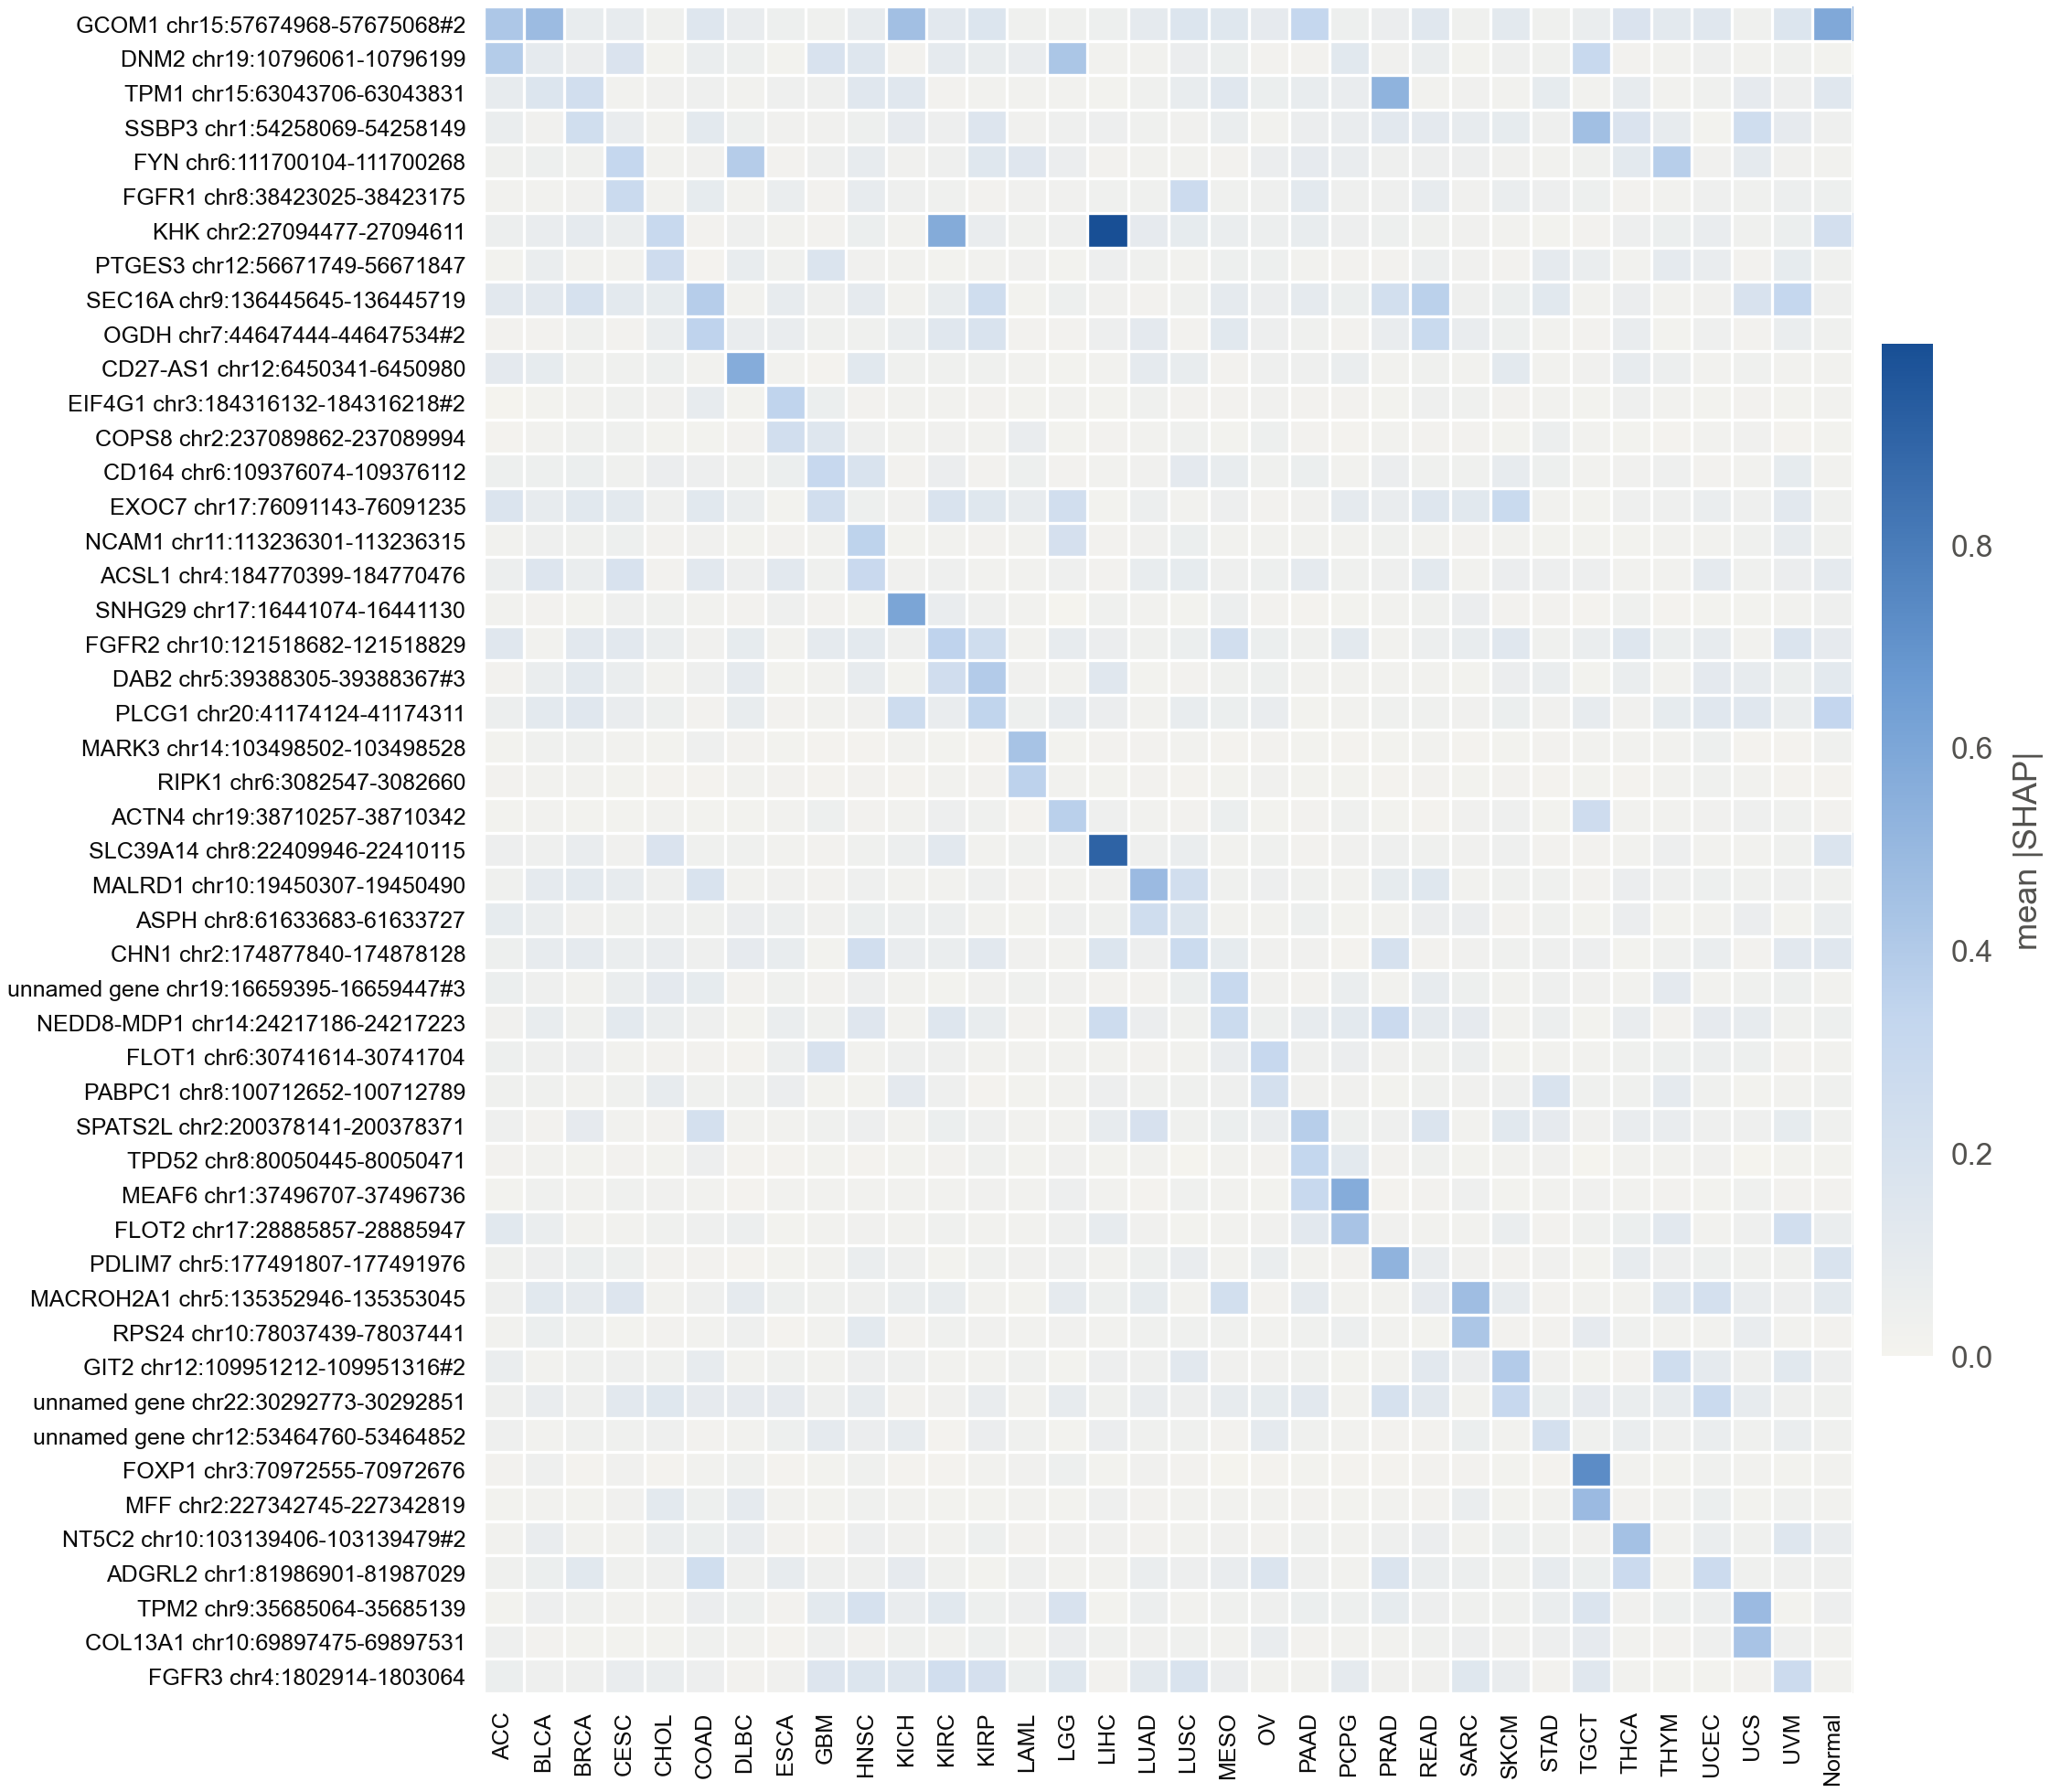

The file beside this chart, header and first rows:
row, ACC, BLCA, BRCA, CESC, CHOL, COAD, DLBC, ESCA, GBM, HNSC, KICH, KIRC, KIRP, LAML, LGG, LIHC, LUAD, LUSC, MESO, OV, PAAD, PCPG, PRAD
GCOM1 chr15:57674968-57675068#2, 0.414, 0.4797, 0.08107, 0.0826, 0.03086, 0.1509, 0.07678, 0.04488, 0.03093, 0.08443, 0.4564, 0.1243, 0.1581, 0.0293, 0.02903, 0.04569, 0.1007, 0.1569, 0.1381, 0.09658, 0.3164, 0.04298, 0.0604
DNM2 chr19:10796061-10796199, 0.3879, 0.09863, 0.06068, 0.176, 0.008182, 0.06751, 0.04351, 0.01116, 0.1889, 0.1515, 0.01229, 0.0995, 0.08172, 0.07346, 0.4215, 0.01598, 0.02249, 0.05882, 0.05574, 0.01427, 0.0152, 0.1277, 0.02512
TPM1 chr15:63043706-63043831, 0.0838, 0.1622, 0.2356, 0.01762, 0.02498, 0.03733, 0.02099, 0.03878, 0.0363, 0.1327, 0.1315, 0.01518, 0.01768, 0.01729, 0.02077, 0.009809, 0.03197, 0.08081, 0.1337, 0.05632, 0.07968, 0.07067, 0.5275
SSBP3 chr1:54258069-54258149, 0.06886, 0.02474, 0.2404, 0.0766, 0.02016, 0.1098, 0.04485, 0.02642, 0.02374, 0.04322, 0.09633, 0.05048, 0.1534, 0.02646, 0.04095, 0.05023, 0.02872, 0.02618, 0.06969, 0.01922, 0.05978, 0.0768, 0.1196
FYN chr6:111700104-111700268, 0.02977, 0.04385, 0.02942, 0.3151, 0.0156, 0.02695, 0.3852, 0.01484, 0.03991, 0.08701, 0.02507, 0.03834, 0.1383, 0.1442, 0.06137, 0.01416, 0.02238, 0.01768, 0.01437, 0.05988, 0.09733, 0.07503, 0.03954
FGFR1 chr8:38423025-38423175, 0.01775, 0.01647, 0.02577, 0.2813, 0.0173, 0.09091, 0.02282, 0.06704, 0.01494, 0.08698, 0.03976, 0.02813, 0.01239, 0.02351, 0.02528, 0.02848, 0.03072, 0.2686, 0.03225, 0.036, 0.1122, 0.03617, 0.03743
KHK chr2:27094477-27094611, 0.05154, 0.07384, 0.1012, 0.06376, 0.2955, 0.01269, 0.03787, 0.02218, 0.01413, 0.05649, 0.02154, 0.5721, 0.07197, 0.03075, 0.04069, 0.998, 0.09542, 0.09239, 0.06626, 0.05185, 0.08166, 0.04802, 0.04642
PTGES3 chr12:56671749-56671847, 0.01158, 0.06541, 0.01722, 0.0162, 0.2544, 0.007768, 0.08016, 0.03186, 0.1693, 0.02555, 0.01776, 0.01155, 0.01613, 0.02542, 0.008084, 0.04986, 0.03451, 0.01839, 0.04335, 0.04415, 0.01575, 0.013, 0.01325
SEC16A chr9:136445645-136445719, 0.1228, 0.1197, 0.2018, 0.1148, 0.09107, 0.3804, 0.02282, 0.08906, 0.03655, 0.099, 0.02097, 0.07933, 0.2461, 0.008536, 0.04329, 0.02459, 0.01515, 0.0287, 0.1045, 0.05953, 0.1013, 0.05609, 0.2292
OGDH chr7:44647444-44647534#2, 0.01513, 0.01203, 0.02809, 0.01348, 0.06539, 0.3445, 0.07293, 0.07114, 0.02917, 0.0308, 0.0659, 0.1315, 0.182, 0.01263, 0.01364, 0.0487, 0.1062, 0.01512, 0.125, 0.04928, 0.03286, 0.0128, 0.07248
CD27-AS1 chr12:6450341-6450980, 0.1066, 0.0918, 0.03349, 0.02876, 0.04429, 0.0224, 0.5666, 0.01804, 0.006982, 0.128, 0.02913, 0.02948, 0.02932, 0.01634, 0.01145, 0.01726, 0.1008, 0.0803, 0.01282, 0.04076, 0.0356, 0.06678, 0.01619
EIF4G1 chr3:184316132-184316218#2, 0.003732, 0.00884, 0.01852, 0.02804, 0.02596, 0.086, 0.008544, 0.3398, 0.05815, 0.01455, 0.02137, 0.01832, 0.01503, 0.009762, 0.01684, 0.009879, 0.02945, 0.0131, 0.01282, 0.02358, 0.01524, 0.01255, 0.007843
COPS8 chr2:237089862-237089994, 0.006763, 0.02132, 0.02925, 0.03464, 0.01017, 0.009388, 0.01259, 0.2354, 0.1479, 0.04121, 0.01629, 0.02444, 0.01988, 0.07247, 0.007926, 0.01373, 0.01595, 0.03457, 0.009926, 0.043, 0.01323, 0.006989, 0.01597
CD164 chr6:109376074-109376112, 0.044, 0.04621, 0.05694, 0.03084, 0.06174, 0.0473, 0.02905, 0.0549, 0.302, 0.1805, 0.01187, 0.06049, 0.01355, 0.04498, 0.01369, 0.02332, 0.02469, 0.1078, 0.0807, 0.03485, 0.0576, 0.01819, 0.05907
EXOC7 chr17:76091143-76091235, 0.1709, 0.08866, 0.1253, 0.1108, 0.03846, 0.1281, 0.0661, 0.01074, 0.2377, 0.044, 0.02376, 0.1809, 0.1389, 0.08937, 0.2315, 0.00851, 0.05369, 0.01702, 0.04817, 0.01399, 0.02595, 0.1032, 0.07347
NCAM1 chr11:113236301-113236315, 0.02138, 0.04237, 0.0332, 0.04314, 0.014, 0.02436, 0.008921, 0.01172, 0.02199, 0.348, 0.009705, 0.02094, 0.01458, 0.01772, 0.2098, 0.01243, 0.02469, 0.05467, 0.02023, 0.02231, 0.0194, 0.01694, 0.03492
ACSL1 chr4:184770399-184770476, 0.05278, 0.154, 0.06997, 0.1887, 0.01326, 0.117, 0.04999, 0.1207, 0.03028, 0.2895, 0.02685, 0.03856, 0.01908, 0.018, 0.03517, 0.01267, 0.07942, 0.09322, 0.03902, 0.04372, 0.1043, 0.03163, 0.03764
SNHG29 chr17:16441074-16441130, 0.02323, 0.01452, 0.01066, 0.03646, 0.03501, 0.01975, 0.01516, 0.03733, 0.01222, 0.01024, 0.6059, 0.07175, 0.04207, 0.02059, 0.003231, 0.02828, 0.01795, 0.009336, 0.05092, 0.01541, 0.006734, 0.009893, 0.02316
FGFR2 chr10:121518682-121518829, 0.1343, 0.01562, 0.1238, 0.1226, 0.07003, 0.02537, 0.09337, 0.017, 0.09828, 0.1145, 0.03972, 0.3431, 0.2494, 0.02222, 0.08947, 0.06, 0.03029, 0.05812, 0.2321, 0.0557, 0.03181, 0.113, 0.02237
DAB2 chr5:39388305-39388367#3, 0.01364, 0.06533, 0.1092, 0.06872, 0.02126, 0.03997, 0.09878, 0.01101, 0.02217, 0.08776, 0.0109, 0.2434, 0.3912, 0.02482, 0.01644, 0.1327, 0.01054, 0.01217, 0.02733, 0.04585, 0.01973, 0.01911, 0.02142
PLCG1 chr20:41174124-41174311, 0.05193, 0.1123, 0.1294, 0.07676, 0.04418, 0.01344, 0.08046, 0.01547, 0.02267, 0.02593, 0.2609, 0.07438, 0.3378, 0.04572, 0.08255, 0.06033, 0.0233, 0.08052, 0.05492, 0.07518, 0.008252, 0.01836, 0.03025
MARK3 chr14:103498502-103498528, 0.008546, 0.02831, 0.02956, 0.0171, 0.01169, 0.03683, 0.01378, 0.008179, 0.005899, 0.005373, 0.02056, 0.01073, 0.007384, 0.4371, 0.008138, 0.01377, 0.01396, 0.01785, 0.004962, 0.0119, 0.008346, 0.006868, 0.009791
RIPK1 chr6:3082547-3082660, 0.01311, 0.0164, 0.01621, 0.009197, 0.004641, 0.006749, 0.01739, 0.01419, 0.005968, 0.01265, 0.007224, 0.02102, 0.01315, 0.3512, 0.01744, 0.01006, 0.01189, 0.006328, 0.009295, 0.02602, 0.009125, 0.00783, 0.007663
ACTN4 chr19:38710257-38710342, 0.01129, 0.01769, 0.01154, 0.009738, 0.02176, 0.008081, 0.01109, 0.0205, 0.04548, 0.01337, 0.0177, 0.04771, 0.02894, 0.004358, 0.3626, 0.03519, 0.02226, 0.01381, 0.05522, 0.008885, 0.01398, 0.02891, 0.01095
SLC39A14 chr8:22409946-22410115, 0.04807, 0.04007, 0.07272, 0.02668, 0.1724, 0.03047, 0.03397, 0.01696, 0.01464, 0.02873, 0.05385, 0.1183, 0.01994, 0.03433, 0.03749, 0.9074, 0.03591, 0.06871, 0.0187, 0.03115, 0.01266, 0.02471, 0.03701
MALRD1 chr10:19450307-19450490, 0.02956, 0.09767, 0.1153, 0.08796, 0.04086, 0.1799, 0.0213, 0.02514, 0.01211, 0.0389, 0.01568, 0.01701, 0.0407, 0.0124, 0.01719, 0.02626, 0.4839, 0.2349, 0.03125, 0.04875, 0.03494, 0.02186, 0.09153
ASPH chr8:61633683-61633727, 0.09016, 0.06867, 0.02636, 0.02956, 0.0415, 0.03133, 0.05918, 0.05231, 0.02721, 0.05596, 0.05142, 0.05323, 0.01746, 0.009561, 0.0398, 0.03428, 0.2521, 0.1625, 0.02217, 0.02176, 0.04506, 0.0111, 0.01621
CHN1 chr2:174877840-174878128, 0.04321, 0.08681, 0.09975, 0.06614, 0.0709, 0.04006, 0.094, 0.0808, 0.008308, 0.232, 0.07033, 0.06296, 0.1201, 0.02586, 0.0213, 0.1596, 0.04969, 0.2761, 0.09065, 0.02565, 0.02612, 0.006962, 0.205
unnamed gene chr19:16659395-16659447#3, 0.0578, 0.04067, 0.01628, 0.06413, 0.1075, 0.09126, 0.01552, 0.03441, 0.01279, 0.04855, 0.01784, 0.007954, 0.02536, 0.02736, 0.02378, 0.01422, 0.01505, 0.05673, 0.2965, 0.02726, 0.01277, 0.0645, 0.01948
NEDD8-MDP1 chr14:24217186-24217223, 0.02444, 0.08132, 0.0347, 0.113, 0.06531, 0.03973, 0.007999, 0.06986, 0.0323, 0.1407, 0.0202, 0.1496, 0.07814, 0.0151, 0.01927, 0.2644, 0.06208, 0.02754, 0.2752, 0.04601, 0.08361, 0.1116, 0.2799
FLOT1 chr6:30741614-30741704, 0.04528, 0.03621, 0.04873, 0.02318, 0.01305, 0.013, 0.007532, 0.05109, 0.186, 0.0212, 0.03886, 0.04018, 0.02005, 0.02309, 0.0186, 0.02281, 0.01206, 0.01942, 0.07031, 0.3002, 0.03987, 0.05926, 0.02652
PABPC1 chr8:100712652-100712789, 0.03016, 0.02827, 0.01964, 0.02828, 0.08217, 0.03039, 0.03098, 0.06135, 0.009766, 0.01053, 0.1087, 0.03944, 0.007122, 0.009428, 0.0176, 0.04754, 0.02895, 0.03362, 0.03962, 0.2142, 0.02499, 0.02641, 0.009808
SPATS2L chr2:200378141-200378371, 0.04085, 0.01497, 0.09705, 0.01574, 0.01541, 0.2165, 0.02233, 0.02285, 0.02991, 0.05025, 0.01842, 0.05732, 0.04021, 0.01652, 0.0188, 0.08321, 0.1982, 0.03444, 0.05554, 0.07624, 0.3771, 0.04391, 0.03953
TPD52 chr8:80050445-80050471, 0.01232, 0.01616, 0.00797, 0.01297, 0.01096, 0.04842, 0.005855, 0.005063, 0.01068, 0.00499, 0.008071, 0.01384, 0.03245, 0.01075, 0.02405, 0.008418, 0.01676, 0.002261, 0.02076, 0.01502, 0.321, 0.1118, 0.01512
MEAF6 chr1:37496707-37496736, 0.009093, 0.0276, 0.01785, 0.03502, 0.02513, 0.01936, 0.006527, 0.02327, 0.0196, 0.01797, 0.01663, 0.01759, 0.02482, 0.0163, 0.04972, 0.01649, 0.006927, 0.03156, 0.01877, 0.01041, 0.2994, 0.5661, 0.006651
FLOT2 chr17:28885857-28885947, 0.1274, 0.06844, 0.02084, 0.02056, 0.03408, 0.03683, 0.05273, 0.01085, 0.01601, 0.02619, 0.0166, 0.03445, 0.02309, 0.01657, 0.03516, 0.08645, 0.02718, 0.009484, 0.02083, 0.02386, 0.1232, 0.4332, 0.02615
PDLIM7 chr5:177491807-177491976, 0.03051, 0.04767, 0.05768, 0.04555, 0.01339, 0.01415, 0.006207, 0.01034, 0.02059, 0.06911, 0.04121, 0.01104, 0.02787, 0.02533, 0.04108, 0.01856, 0.04542, 0.07073, 0.0225, 0.06246, 0.01837, 0.01467, 0.5242
MACROH2A1 chr5:135352946-135353045, 0.03741, 0.1261, 0.09752, 0.1525, 0.02208, 0.03594, 0.1006, 0.04405, 0.02929, 0.03687, 0.06672, 0.08051, 0.02307, 0.009854, 0.09824, 0.04378, 0.09109, 0.017, 0.2281, 0.01448, 0.1011, 0.01923, 0.01895
RPS24 chr10:78037439-78037441, 0.01688, 0.05657, 0.0323, 0.01124, 0.01486, 0.01874, 0.04092, 0.007266, 0.02136, 0.1117, 0.01214, 0.03, 0.02464, 0.02056, 0.0243, 0.02139, 0.03108, 0.02986, 0.03485, 0.0178, 0.03003, 0.05108, 0.01954
GIT2 chr12:109951212-109951316#2, 0.06709, 0.01959, 0.02849, 0.03844, 0.03393, 0.0823, 0.02265, 0.03373, 0.02207, 0.04781, 0.04177, 0.01864, 0.02123, 0.0282, 0.009899, 0.04816, 0.0422, 0.1234, 0.02564, 0.02545, 0.0295, 0.007937, 0.01869
unnamed gene chr22:30292773-30292851, 0.03616, 0.07633, 0.04134, 0.1222, 0.1393, 0.09628, 0.09365, 0.09503, 0.04277, 0.08553, 0.01445, 0.02409, 0.07325, 0.01896, 0.08394, 0.02868, 0.07522, 0.04998, 0.08527, 0.09073, 0.1218, 0.02196, 0.2039
unnamed gene chr12:53464760-53464852, 0.038, 0.01659, 0.03417, 0.03174, 0.03965, 0.01414, 0.01861, 0.04497, 0.1049, 0.05933, 0.08544, 0.007034, 0.05995, 0.03243, 0.008276, 0.05976, 0.03232, 0.03077, 0.01236, 0.103, 0.03447, 0.0228, 0.01257
FOXP1 chr3:70972555-70972676, 0.01342, 0.04016, 0.007549, 0.02613, 0.007111, 0.01782, 0.03403, 0.004794, 0.01106, 0.02838, 0.004169, 0.004371, 0.0184, 0.02607, 0.04319, 0.01007, 0.02418, 0.01233, 0.003529, 0.004842, 0.009802, 0.006096, 0.003924
MFF chr2:227342745-227342819, 0.01002, 0.0205, 0.009829, 0.02362, 0.1092, 0.04605, 0.1027, 0.01818, 0.009711, 0.03332, 0.01589, 0.008873, 0.00908, 0.01644, 0.01004, 0.03949, 0.01274, 0.01572, 0.01979, 0.02237, 0.01422, 0.01151, 0.02153
NT5C2 chr10:103139406-103139479#2, 0.01873, 0.07438, 0.01722, 0.01699, 0.06878, 0.0581, 0.07489, 0.01555, 0.005462, 0.05006, 0.02421, 0.02257, 0.0435, 0.0139, 0.0253, 0.02606, 0.01552, 0.01665, 0.02495, 0.01539, 0.03287, 0.02249, 0.03845
ADGRL2 chr1:81986901-81987029, 0.03485, 0.05539, 0.1267, 0.02952, 0.03756, 0.2379, 0.04173, 0.08314, 0.03526, 0.03586, 0.09624, 0.03251, 0.01024, 0.03523, 0.01751, 0.01842, 0.06559, 0.04686, 0.07205, 0.1645, 0.04174, 0.01851, 0.171
TPM2 chr9:35685064-35685139, 0.0092, 0.04957, 0.02969, 0.01603, 0.02311, 0.05901, 0.04362, 0.01172, 0.1128, 0.205, 0.07293, 0.1268, 0.04637, 0.04912, 0.187, 0.01037, 0.0509, 0.02187, 0.0319, 0.04199, 0.05844, 0.04462, 0.09075
COL13A1 chr10:69897475-69897531, 0.03674, 0.01487, 0.008946, 0.009313, 0.01007, 0.02833, 0.02208, 0.006734, 0.03572, 0.01219, 0.02986, 0.016, 0.04582, 0.02123, 0.05922, 0.03062, 0.02454, 0.03265, 0.01644, 0.07433, 0.01236, 0.01632, 0.0199
FGFR3 chr4:1802914-1803064, 0.05586, 0.04254, 0.03917, 0.07414, 0.06517, 0.04711, 0.01189, 0.02649, 0.1555, 0.1627, 0.1456, 0.2355, 0.2077, 0.05471, 0.1403, 0.0145, 0.1108, 0.1806, 0.06127, 0.02233, 0.02141, 0.1008, 0.02616
